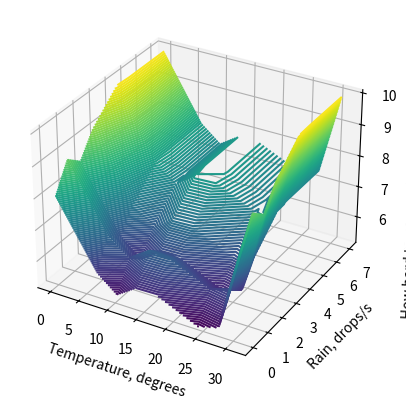

Python code for this plot:
import numpy as np
import matplotlib.pyplot as plt

Temperature = ["Cold", "Medium", "Hot"]         # degree
TemperatureMultiplier = [3, 1, 3]

Rain = ["Drizzling", "Raining", "Showering"]    # drops/s
RainMultiplier = [1.1, 2, 3]

WindSpeed = ["Quite", "Feels", "BlowsAway"]     # m/s
WindMultiplier = [1, 2, 5]

Path = ["Easy", "Medium", "Hard"]               # multiplier

def getWeight(x, left, right, inverted=False):
    if x <= left: return 1 if inverted else 0
    if x >= right: return 0 if inverted else 1
    if inverted:
        return 1 - (x - left) / (right - left)
    return (x - left) / (right - left)

def getTriangleWeight(x, left, center, right, inverted=False):
    return getWeight(x, left, center, inverted) if x <= center else getWeight(x, center, right, not inverted)

def tempFuncWeights(x):
    return (getWeight(x, 0, 10, True), getTriangleWeight(x, 7, 15, 27), getWeight(x, 27, 31))

def rainFuncWeights(x):
    return (getTriangleWeight(x, 0, 1, 2), getWeight(x, 0, 4), getWeight(x, 0, 7))

def windFuncWeights(x):
    return (getWeight(x, 0, 2, True), getTriangleWeight(x, 2, 4, 7), getWeight(x, 7, 15))

def calcDefuzzificatedValue(w1, w2, w3):
    res1 = FoM(w1)[0] * TemperatureMultiplier[FoM(w1)[1]]
    res2 = FoM(w2)[0] * RainMultiplier[FoM(w2)[1]]
    res3 = FoM(w3)[0] * WindMultiplier[FoM(w3)[1]]

    return res1 + res2 + res3

def FoM(tuple):                # First of Maximum
    maxValue = max(tuple)
    if tuple[0] == maxValue:
        return (maxValue, 0)
    if tuple[1] == maxValue:
        return (maxValue, 1)
    return (maxValue, 2)

xses = (10, 5, 15)
print("How hard to go on a trip with (Temperature =", xses[0], ", Rain =", xses[1], " WindSpeed =", xses[2], ") ==", 
    calcDefuzzificatedValue(tempFuncWeights(xses[0]), rainFuncWeights(xses[1]), windFuncWeights(xses[2])))

x = np.linspace(0, 31, 10)
y = np.linspace(0, 7, 10)
windSpeed = 15

X, Y = np.meshgrid(x, y)

Z = [[calcDefuzzificatedValue(tempFuncWeights(i), rainFuncWeights(j), windFuncWeights(windSpeed)) for i in x] for j in y]

fig = plt.figure()
ax = plt.axes(projection='3d')
ax.set_xlabel("Temperature, degrees")
ax.set_ylabel("Rain, drops/s")
ax.set_zlabel("How hard to go on a trip with {}, m/s wind speed".format(windSpeed))
ax.contour3D(X, Y, Z, 100, cmap='viridis')
plt.show()
